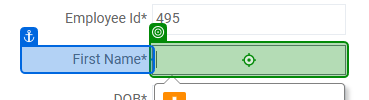
Workflow: Main

Step 1: type [FirstName.ToString] into 'First Name*'

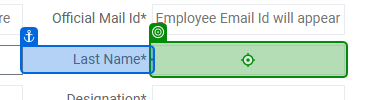
Step 2: type [LastName.ToString] into 'Last Name*'

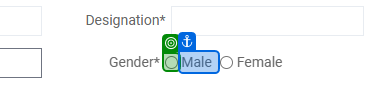
Step 3 [then]: check

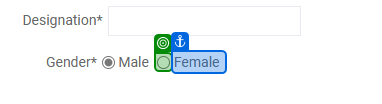
Step 4 [else]: check

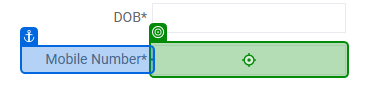
Step 5: type [Mobile.ToString] into 'Mobile Number*'

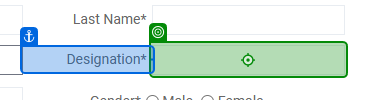
Step 6: type [designation.ToString] into 'Designation*'

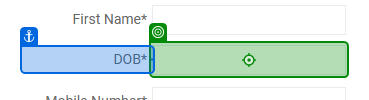
Step 7: type [doj.ToString] into 'DOB*'

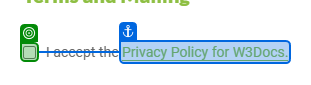
Step 8: check

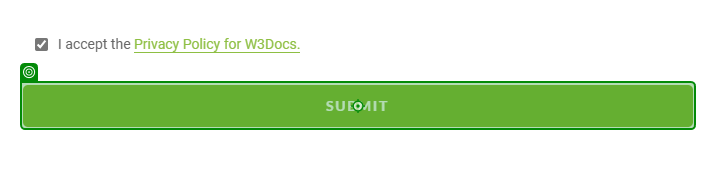
Step 9: click on 'Submit'

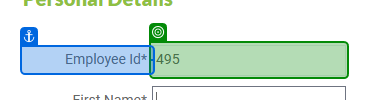
Step 10: get-text from 'Employee Id*'

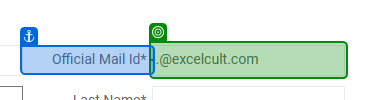
Step 11: get-text from 'Official Mail Id*'